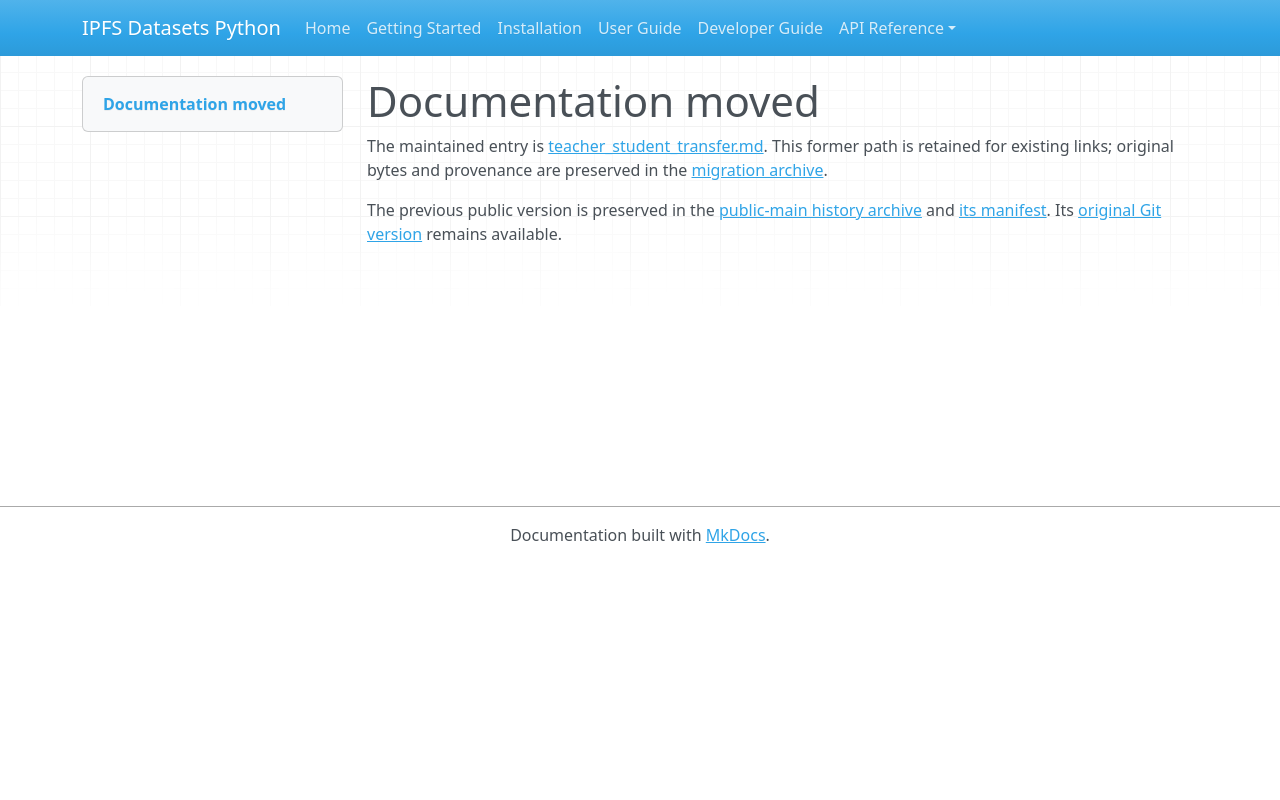

repository: endomorphosis/ipfs_datasets_py · page: autoencoders/teacher_student_transfer/index.html · generator: mkdocs

# Documentation moved

The maintained entry is [teacher_student_transfer.md](../../ipfs_datasets_py/logic/autoformal/docs/guides/teacher_student_transfer.md). This former path is retained for existing links; original bytes and provenance are preserved in the [migration archive](../../ipfs_datasets_py/logic/autoformal/docs/ARCHIVE.md).

<!-- Legacy bookmarks refer to sections in the preserved original. -->
<a id="preserved-8d-teacher-to-current-384d-formula-training"></a>

The previous public version is preserved in the [public-main history archive](../autoformalization/evidence/legacy-public-main.zip) and [its manifest](../autoformalization/evidence/legacy-public-main.json). Its [original Git version](https://github.com/endomorphosis/ipfs_datasets_py/blob/4e1bda64d50f3bc3ba69878a0d6eafd9bfbe4b9a/docs/autoencoders/teacher_student_transfer.md) remains available.
